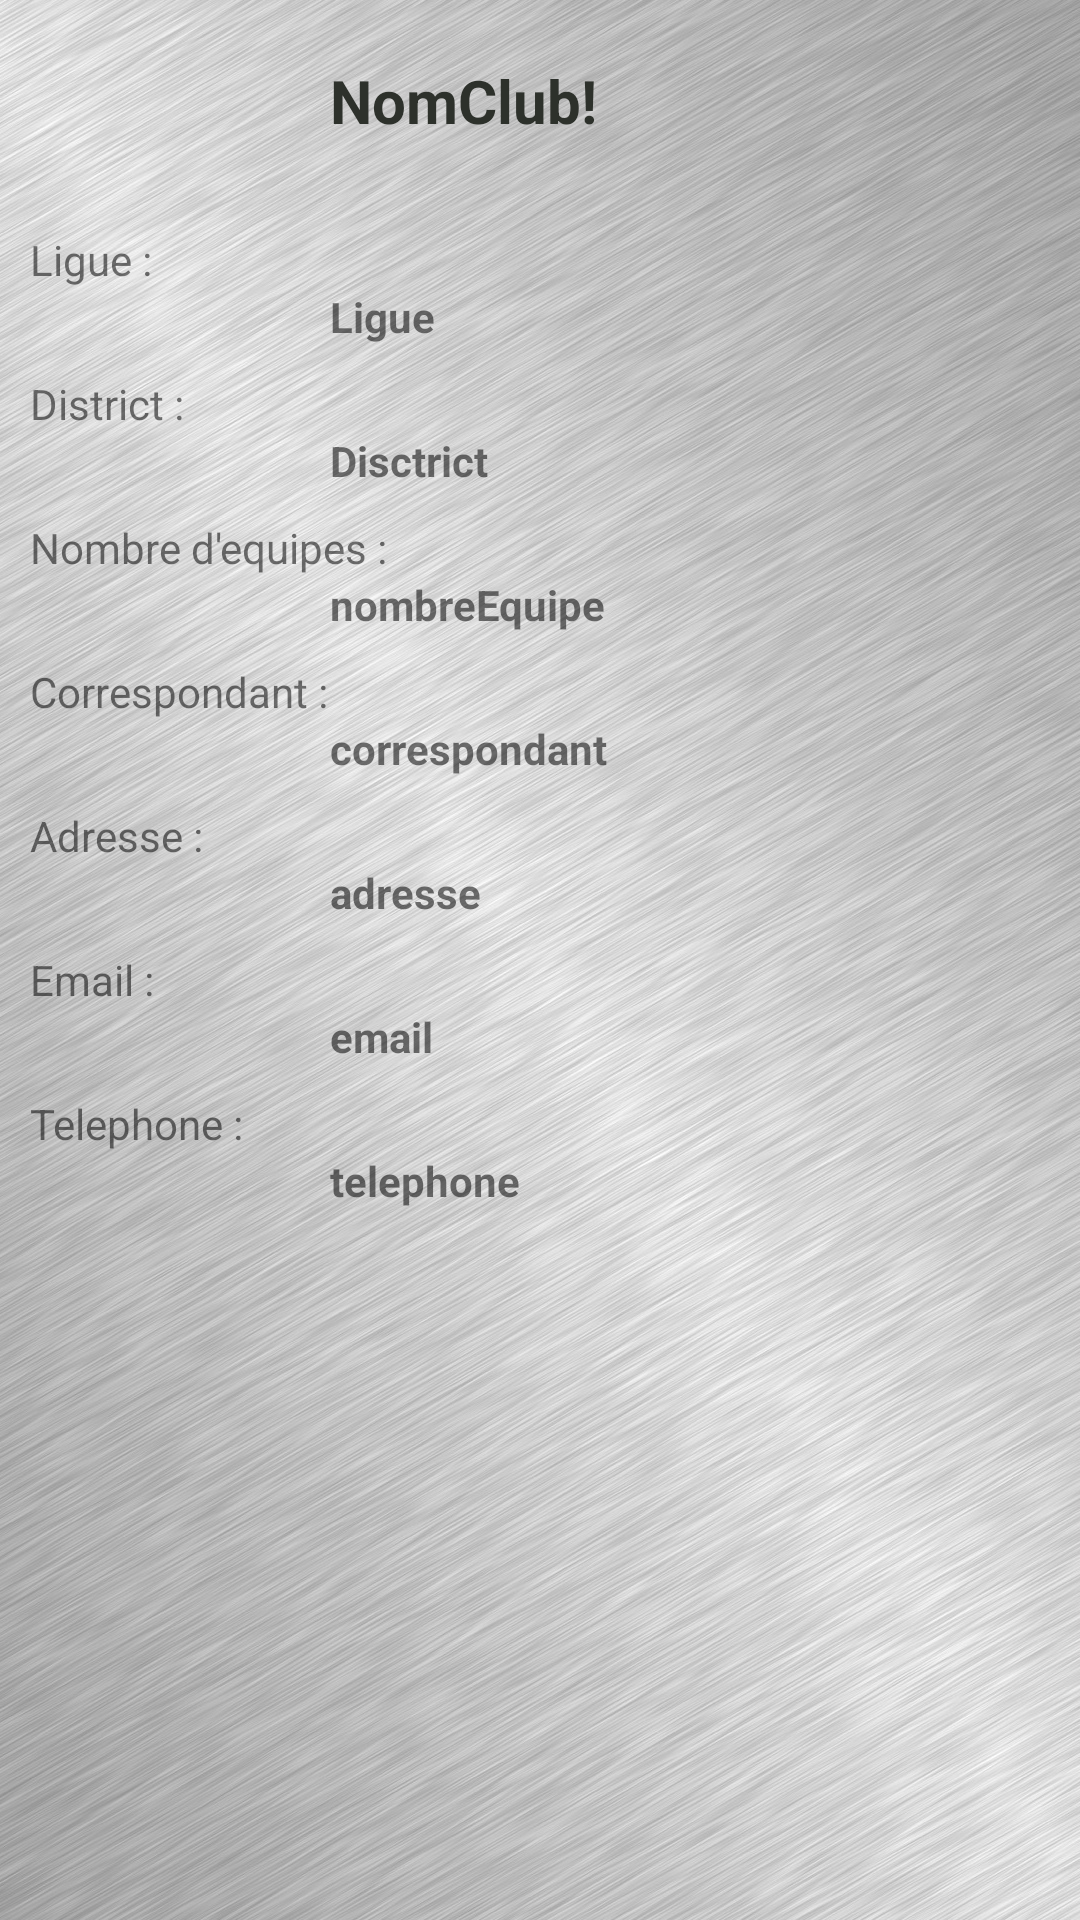

Here is an Android app screen rendered from its layout file. Give the layout XML and the strings, colors and styles it references.
<!-- AndroidManifest.xml: application theme AppTheme -->
<!-- res/layout/activity_single_club.xml -->
<?xml version="1.0" encoding="utf-8"?>
<LinearLayout
  xmlns:android="http://schemas.android.com/apk/res/android"
  android:orientation="vertical"
  android:layout_width="match_parent"
  android:layout_height="match_parent"
  android:padding="10dp"
  android:background="@drawable/foot"
    android:weightSum="1">

  
  <TextView android:id="@+id/name_label"
            style="@style/Style_Activity_Single_Club_Titre"
            android:paddingTop="10dip"
            android:paddingBottom="30dip"
            android:layout_marginLeft="@dimen/layout_marginLeft_Single_Club"
            android:textSize="20dp"
            android:textColor="#2d312b"
            android:text="@string/Titre_Single_Club" />

  

    <TextView
            android:layout_width="wrap_content"
            android:layout_height="wrap_content"
            android:text="Ligue :"
            android:id="@+id/textView3" />

    <TextView android:id="@+id/ligue_label"
            style="@style/Style_Activity_Single_Club"
            android:layout_marginLeft="@dimen/layout_marginLeft_Single_Club"
            android:layout_marginBottom="@dimen/layout_marginBottom_Single_Club"
            android:text="Ligue"/>

  

    <TextView
            android:layout_width="wrap_content"
            android:layout_height="wrap_content"
            android:text="District :"
            android:id="@+id/textView4" />

    <TextView android:id="@+id/disctrict_label"
            style="@style/Style_Activity_Single_Club"
            android:layout_marginLeft="@dimen/layout_marginLeft_Single_Club"
            android:layout_marginBottom="@dimen/layout_marginBottom_Single_Club"
            android:text="Disctrict"/>

    
    <TextView
            android:layout_width="wrap_content"
            android:layout_height="wrap_content"
            android:text="Nombre d'equipes :"
            android:id="@+id/textView5" />

    <TextView android:id="@+id/nombreEquipe_label"
            style="@style/Style_Activity_Single_Club"
            android:layout_marginLeft="@dimen/layout_marginLeft_Single_Club"
            android:layout_marginBottom="@dimen/layout_marginBottom_Single_Club"
            android:text="nombreEquipe"/>

    
    <TextView
            android:layout_width="wrap_content"
            android:layout_height="wrap_content"
            android:text="Correspondant :"
            android:id="@+id/textView6" />

    <TextView android:id="@+id/correspondant_label"
            style="@style/Style_Activity_Single_Club"
            android:layout_marginLeft="@dimen/layout_marginLeft_Single_Club"
            android:layout_marginBottom="@dimen/layout_marginBottom_Single_Club"
            android:text="correspondant"/>

    
    <TextView
            android:layout_width="wrap_content"
            android:layout_height="wrap_content"
            android:text="Adresse :"
            android:id="@+id/textView7" />

    <TextView android:id="@+id/adresse_label"
            style="@style/Style_Activity_Single_Club"
            android:layout_marginLeft="@dimen/layout_marginLeft_Single_Club"
            android:layout_marginBottom="@dimen/layout_marginBottom_Single_Club"
            android:text="adresse"/>

    
    <TextView
            android:layout_width="wrap_content"
            android:layout_height="wrap_content"
            android:text="Email :"
            android:id="@+id/textView8" />

    <TextView android:id="@+id/email_label"
            style="@style/Style_Activity_Single_Club"
            android:layout_marginLeft="@dimen/layout_marginLeft_Single_Club"
            android:layout_marginBottom="@dimen/layout_marginBottom_Single_Club"
            android:text="email"/>

    
    <TextView
            android:layout_width="wrap_content"
            android:layout_height="wrap_content"
            android:text="Telephone :"
            android:id="@+id/textView9" />

    <TextView android:id="@+id/telephone_label"
            style="@style/Style_Activity_Single_Club"
            android:layout_marginLeft="@dimen/layout_marginLeft_Single_Club"
            android:layout_marginBottom="@dimen/layout_marginBottom_Single_Club"
            android:text="telephone"/>

</LinearLayout>
<!-- resources referenced by this layout -->
<resources>
  <dimen name="layout_marginBottom_Single_Club">10dp</dimen>
  <dimen name="layout_marginLeft_Single_Club">100dp</dimen>
  <!-- drawable foot: jpg bitmap (drawable, 795540 bytes) -->
  <string name="Titre_Single_Club">NomClub!</string>
  <style name="Style_Activity_Single_Club">
          <item name="android:layout_width">fill_parent</item>
          <item name="android:layout_height">wrap_content</item>
          <item name="android:textStyle">bold</item>
      </style>
  <style name="Style_Activity_Single_Club_Titre">
          <item name="android:layout_width">fill_parent</item>
          <item name="android:layout_height">wrap_content</item>
          <item name="android:textStyle">bold</item>
      </style>
  <style name="AppTheme" parent="Theme.AppCompat.Light.DarkActionBar">
          
      </style>
</resources>
